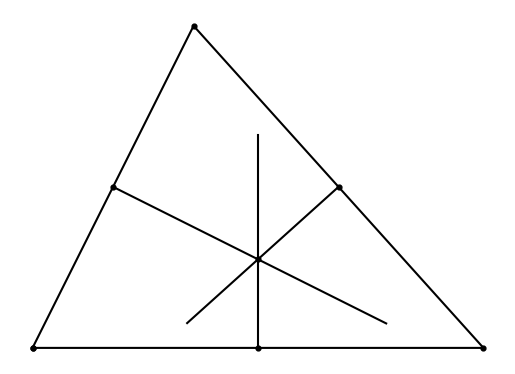

The script that saved this image: (Note: this script raises an exception after producing the figure.)
#T# the following code shows how to draw the circumcenter of a triangle

#T# to draw the circumcenter of a triangle, the pyplot module of the matplotlib package is used
import matplotlib.pyplot as plt

#T# the patches module of the matplotlib package is used to draw shapes
import matplotlib.patches as mpatches

#T# import the math module to do calculations
import math

#T# create the figure and axes
fig1, ax1 = plt.subplots(1, 1)

#T# set the aspect of the axes
ax1.set_aspect('equal', adjustable = 'box')

#T# hide the spines and ticks
for it1 in ['top', 'bottom', 'left', 'right']:
    ax1.spines[it1].set_visible(False)
ax1.get_xaxis().set_visible(False)
ax1.get_yaxis().set_visible(False)

#T# create the variables that define the plot
A, B, C = (1, 2), (8, 2), (3.5, 7)

mid_AB = ((A[0] + B[0])/2, (A[1] + B[1])/2)
mid_AC = ((A[0] + C[0])/2, (A[1] + C[1])/2)
mid_BC = ((B[0] + C[0])/2, (B[1] + C[1])/2)

m_AB = (B[1] - A[1])/(B[0] - A[0])
m_AC = (C[1] - A[1])/(C[0] - A[0])
m_BC = (C[1] - B[1])/(C[0] - B[0])

m_perp_AC = -1/m_AC
m_perp_BC = -1/m_BC

p_perp_AB = (mid_AB[0], mid_AB[1] + 3.3)
p_perp_AC = (mid_AC[0] + 4.24, mid_AC[1] + 4.24*m_perp_AC)
p_perp_BC = (mid_BC[0] - 2.35, mid_BC[1] - 2.35*m_perp_BC)

G = (mid_AB[0], mid_AC[1] + m_perp_AC*(mid_AB[0] - mid_AC[0])) #| circumcenter

d_AG = math.sqrt((G[0] - A[0])**2 + (G[1] - A[1])**2)

list_x_1 = [A[0], B[0], C[0], A[0]]
list_y_1 = [A[1], B[1], C[1], A[1]]

list_x_2 = [mid_AB[0], mid_AC[0], mid_BC[0], G[0]]
list_y_2 = [mid_AB[1], mid_AC[1], mid_BC[1], G[1]]

#T# plot the figure
ax1.plot(list_x_1, list_y_1, 'k')

ax1.scatter(list_x_1, list_y_1, s = 12, color = 'k')
ax1.scatter(list_x_2, list_y_2, s = 12, color = 'k')

ax1.plot([mid_AB[0], p_perp_AB[0]], [mid_AB[1], p_perp_AB[1]], 'k')
ax1.plot([mid_AC[0], p_perp_AC[0]], [mid_AC[1], p_perp_AC[1]], 'k')
ax1.plot([mid_BC[0], p_perp_BC[0]], [mid_BC[1], p_perp_BC[1]], 'k')

arc1 = mpatches.Arc(G, 2*d_AD, 2*d_AD)
ax1.add_patch(arc1)

#T# set the math text font to the Latex default, Computer Modern
import matplotlib
matplotlib.rcParams['mathtext.fontset'] = 'cm'

#T# create the labels
label_A = ax1.annotate(r'$A$', A, ha = 'right', va = 'top', size = 16)
label_B = ax1.annotate(r'$B$', B, ha = 'left', va = 'top', size = 16)
label_C = ax1.annotate(r'$C$', C, ha = 'center', va = 'bottom', size = 16)
label_D = ax1.annotate(r'$D$', mid_AB, ha = 'center', va = 'top', size = 16)
label_E = ax1.annotate(r'$E$', mid_AC, ha = 'right', va = 'bottom', size = 16)
label_F = ax1.annotate(r'$F$', mid_BC, ha = 'left', va = 'bottom', size = 16)
label_G = ax1.annotate(r'$G$', G, ha = 'right', va = 'center', size = 16)

label_angle1 = ax1.annotate(r'$\urcorner$', mid_AB, size = 26)
label_angle2 = ax1.annotate(r'$\urcorner$', mid_AC, size = 26, rotation = 245)
label_angle3 = ax1.annotate(r'$\urcorner$', mid_BC, size = 26, rotation = -137)

#T# drag the labels if needed
label_A.draggable()
label_B.draggable()
label_C.draggable()
label_D.draggable()
label_E.draggable()
label_F.draggable()
label_G.draggable()

label_angle1.draggable()
label_angle2.draggable()
label_angle3.draggable()

#T# show the result
plt.show()